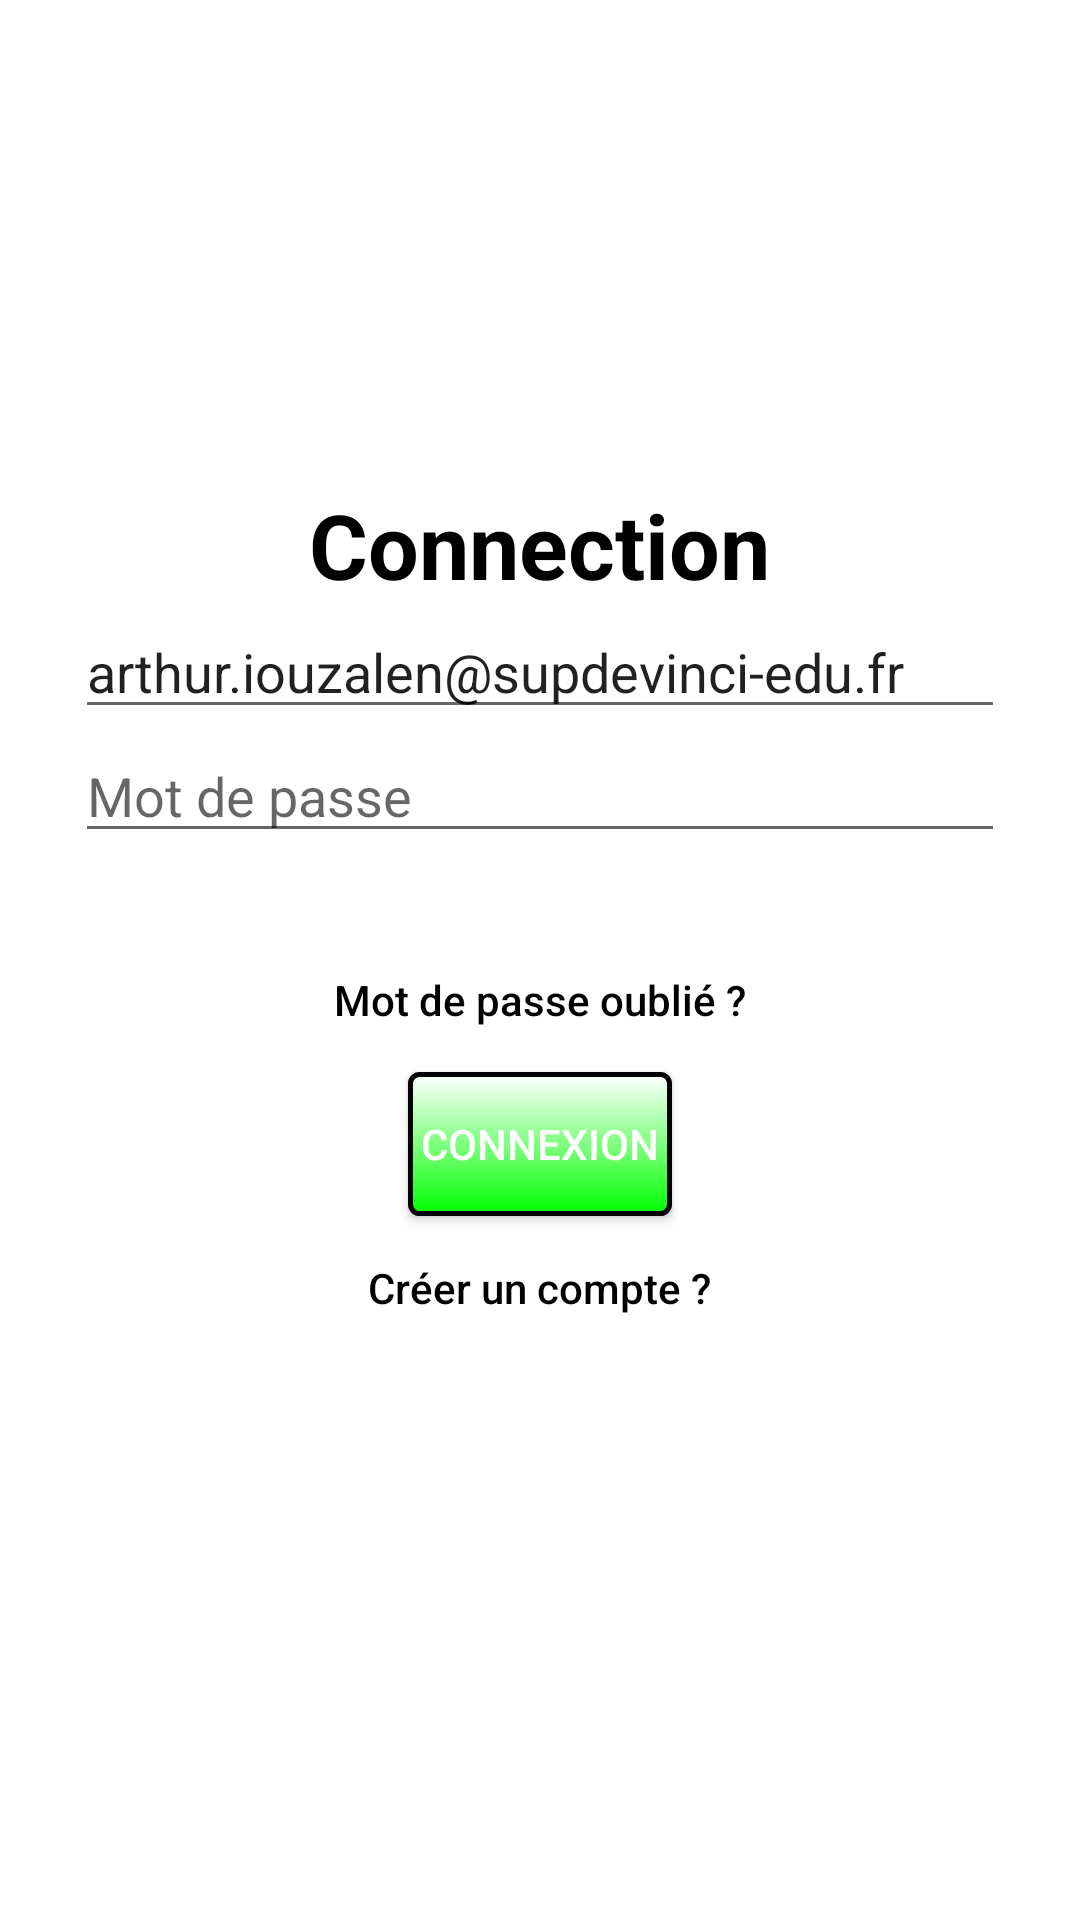

Produce the Android XML layout that renders to this screen, including the resource entries it uses.
<!-- AndroidManifest.xml: application theme Theme.Project_kotlin -->
<!-- res/layout/fragment_person.xml -->
<?xml version="1.0" encoding="utf-8"?>
<androidx.constraintlayout.widget.ConstraintLayout xmlns:android="http://schemas.android.com/apk/res/android"
    xmlns:tools="http://schemas.android.com/tools"
    android:layout_width="match_parent"
    android:layout_height="match_parent"
    tools:context=".fragments.ConnectionFragment">


    <LinearLayout
        android:id="@+id/ll_main_layout"
        android:layout_width="match_parent"
        android:layout_height="match_parent"
        android:gravity="center"
        android:orientation="vertical"
        android:padding="25dp"
        tools:layout_editor_absoluteX="-27dp"
        tools:layout_editor_absoluteY="197dp">


        <TextView
            android:layout_width="wrap_content"
            android:layout_height="wrap_content"
            android:text="Connection"
            android:textColor="@color/black"
            android:textSize="30dp"

            android:textStyle="bold" />

        <EditText
            android:id="@+id/et_person_email"
            android:layout_width="match_parent"
            android:layout_height="wrap_content"
            android:hint="Email"
            android:text="arthur.iouzalen@supdevinci-edu.fr"
            android:inputType="textEmailAddress" />

        <EditText
            android:id="@+id/et_person_password"
            android:layout_width="match_parent"
            android:layout_height="wrap_content"
            android:hint="Mot de passe"
            android:text=""
            android:inputType="textPassword" />

        <LinearLayout
            android:layout_width="match_parent"
            android:layout_height="wrap_content"
            android:gravity="center"
            android:orientation="vertical"
            android:padding="25dp">

            <Button
                android:id="@+id/btn_forgot"
                android:layout_width="wrap_content"
                android:layout_height="wrap_content"
                android:background="#00FFFFFF"
                android:text="Mot de passe oublié ?"
                android:textAllCaps="false"
                android:textColor="@color/black" />

            <Button
                android:id="@+id/btn_conn"
                android:textColor="@color/white"
                android:layout_width="wrap_content"
                android:layout_height="wrap_content"
                android:background="@drawable/button_style"
                android:text="Connexion"

                />

            <Button
                android:id="@+id/btn_create_account"
                android:layout_width="wrap_content"
                android:layout_height="wrap_content"
                android:background="#00FFFFFF"
                android:text="Créer un compte ?"
                android:textAllCaps="false"
                android:textColor="@color/black" />

        </LinearLayout>
    </LinearLayout>

</androidx.constraintlayout.widget.ConstraintLayout>
<!-- resources referenced by this layout -->
<resources>
  <color name="black">#FF000000</color>
  <color name="white">#FFFFFFFF</color>
  <!-- drawable button_style (drawable) -->
  <?xml version="1.0" encoding="utf-8"?>
  
  <shape xmlns:android="http://schemas.android.com/apk/res/android"
      android:shape="rectangle">
      <gradient
          android:startColor="#FFFFFF"
          android:endColor="#00FF00"
          android:angle="270" />
      <corners android:radius="3dp" />
      <stroke
          android:width="5px"
          android:color="@color/black" />
  </shape>
  <style name="Theme.Project_kotlin" parent="Theme.MaterialComponents.DayNight.DarkActionBar">
          
          <item name="colorPrimary">@color/tomato</item>
          <item name="colorPrimaryVariant">@color/tomato</item>
          <item name="colorOnPrimary">@color/gray</item>
          
          <item name="colorSecondary">@color/teal_200</item>
          <item name="colorSecondaryVariant">@color/teal_700</item>
          <item name="colorOnSecondary">@color/black</item>
          
          <item name="android:statusBarColor" tools:targetApi="l">?attr/colorPrimaryVariant</item>
          
      </style>
  <color name="tomato">#A52A2A</color>
  <color name="gray">#5A5A5A</color>
  <color name="teal_200">#FF03DAC5</color>
  <color name="teal_700">#FF018786</color>
</resources>
